Run: headless pygame with SDL's dummy video driver; simulated clock (each Clock.tick advances the game by its frame time, no real sleeping); random seed 0; keys injected as events and as key.get_pressed() state; mouse plan: one left click at the window centre at the start of phase 2, then a move to the lower-right quarter at the start of phase 3.
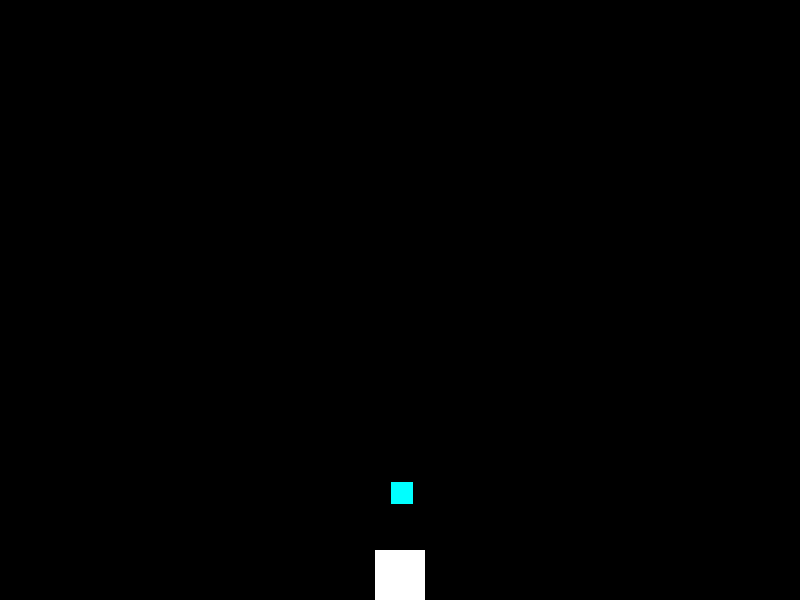
Frame 1 of 4 · flips 1–60 · no input
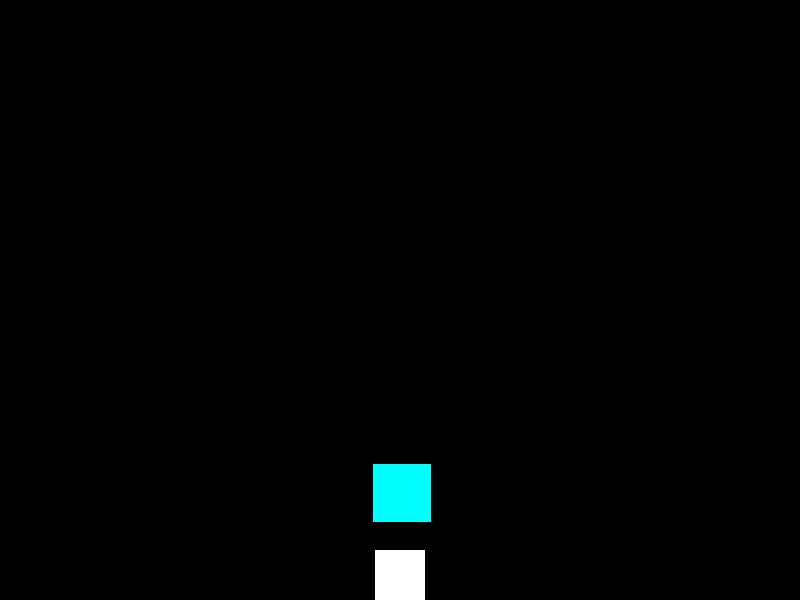
Frame 2 of 4 · flips 61–180 · clicked the window centre · tapped SPACE, RETURN · held RIGHT (→), D
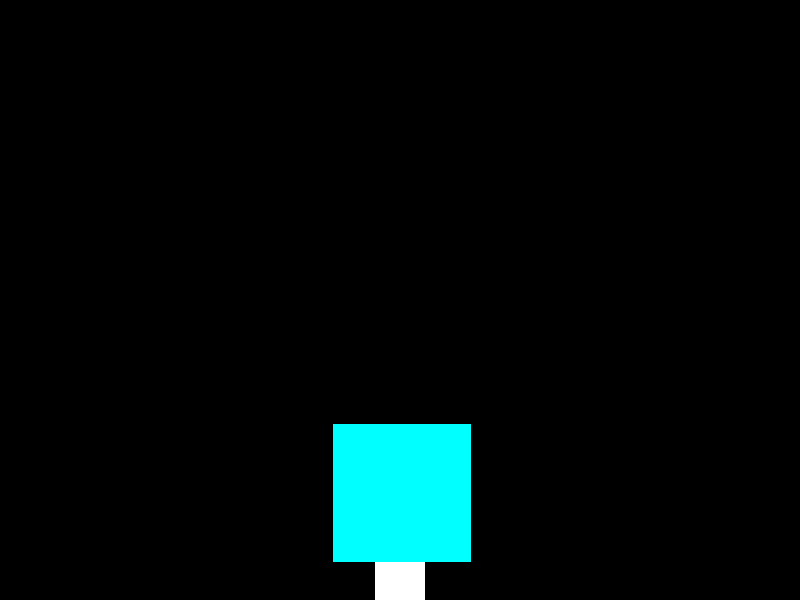
Frame 3 of 4 · flips 181–300 · moved the mouse to the lower-right quarter · held DOWN (↓), S
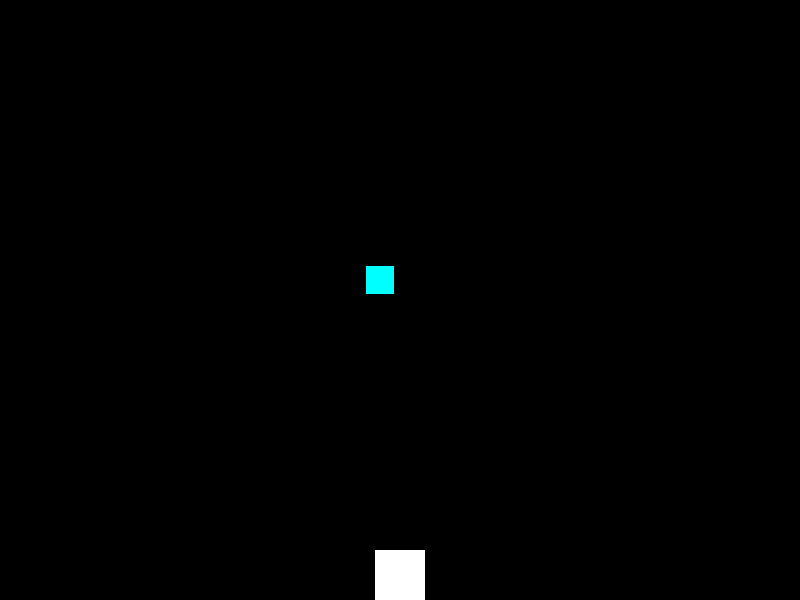
Frame 4 of 4 · flips 301–420 · held LEFT (←), A, UP (↑), W

The pygame program that drew these frames:

import pygame
import random

pygame.init()

WIDTH, HEIGHT = 800, 600
screen = pygame.display.set_mode((WIDTH, HEIGHT))
pygame.display.set_caption("Game")

clock = pygame.time.Clock()
FPS = 60
running = True

class Gun:
    def __init__(self, rect, color):
        self.rect = pygame.Rect(rect)
        self.color = color
#ljfnjnfkjwnkwjenckj33434
    def draw(self, surface):
        pygame.draw.rect(surface, self.color, self.rect)

class Enemy:
    def __init__(self, rect, color):
        self.rect = pygame.Rect(rect)
        self.color = color
        self.grow_speed = 10
        self.grow_counter = 0
        self.original_size = self.rect.size

    def grow(self):
        self.grow_counter += 1
        self.grow_speed -=0.03
        if self.grow_counter > self.grow_speed:
            self.rect.inflate_ip(2, 2)
            self.rect.x -= 0.5
            self.rect.y -= 0.5
            self.grow_counter = 0


    def draw(self, surface):
        pygame.draw.rect(surface, self.color, self.rect)

    def reset(self):
        self.rect.size = self.original_size
        self.rect.x = WIDTH // 2 - 25
        self.rect.y = HEIGHT // 2 - 25
        self.grow_counter = 0
        self.grow_speed = 10


gun = Gun((WIDTH // 2 - 25, HEIGHT // 2 + 250, 50, 50), (255, 255, 255))
enemy = Enemy((random.randint(WIDTH//2-WIDTH//4, WIDTH//2+WIDTH//4), random.randint(HEIGHT//2-WIDTH//4, HEIGHT//2+WIDTH//4), 10, 10), (0, 255, 255))
while running:
    for event in pygame.event.get():
        if event.type == pygame.QUIT:
            running = False

        elif event.type == pygame.MOUSEBUTTONDOWN:
            mouse_x, mouse_y = pygame.mouse.get_pos()

            if enemy.rect.collidepoint(mouse_x, mouse_y):
                enemy.reset()
                enemy = Enemy((random.randint(0, 800), random.randint(0, 600), 10, 10), (0, 255, 255))

    enemy.grow()
    print(enemy.grow_speed)
    if enemy.grow_speed <= 0:
        enemy.reset()

    screen.fill((0, 0, 0))
    gun.draw(screen)
    enemy.draw(screen)

    pygame.display.flip()
    clock.tick(FPS)

pygame.quit()
